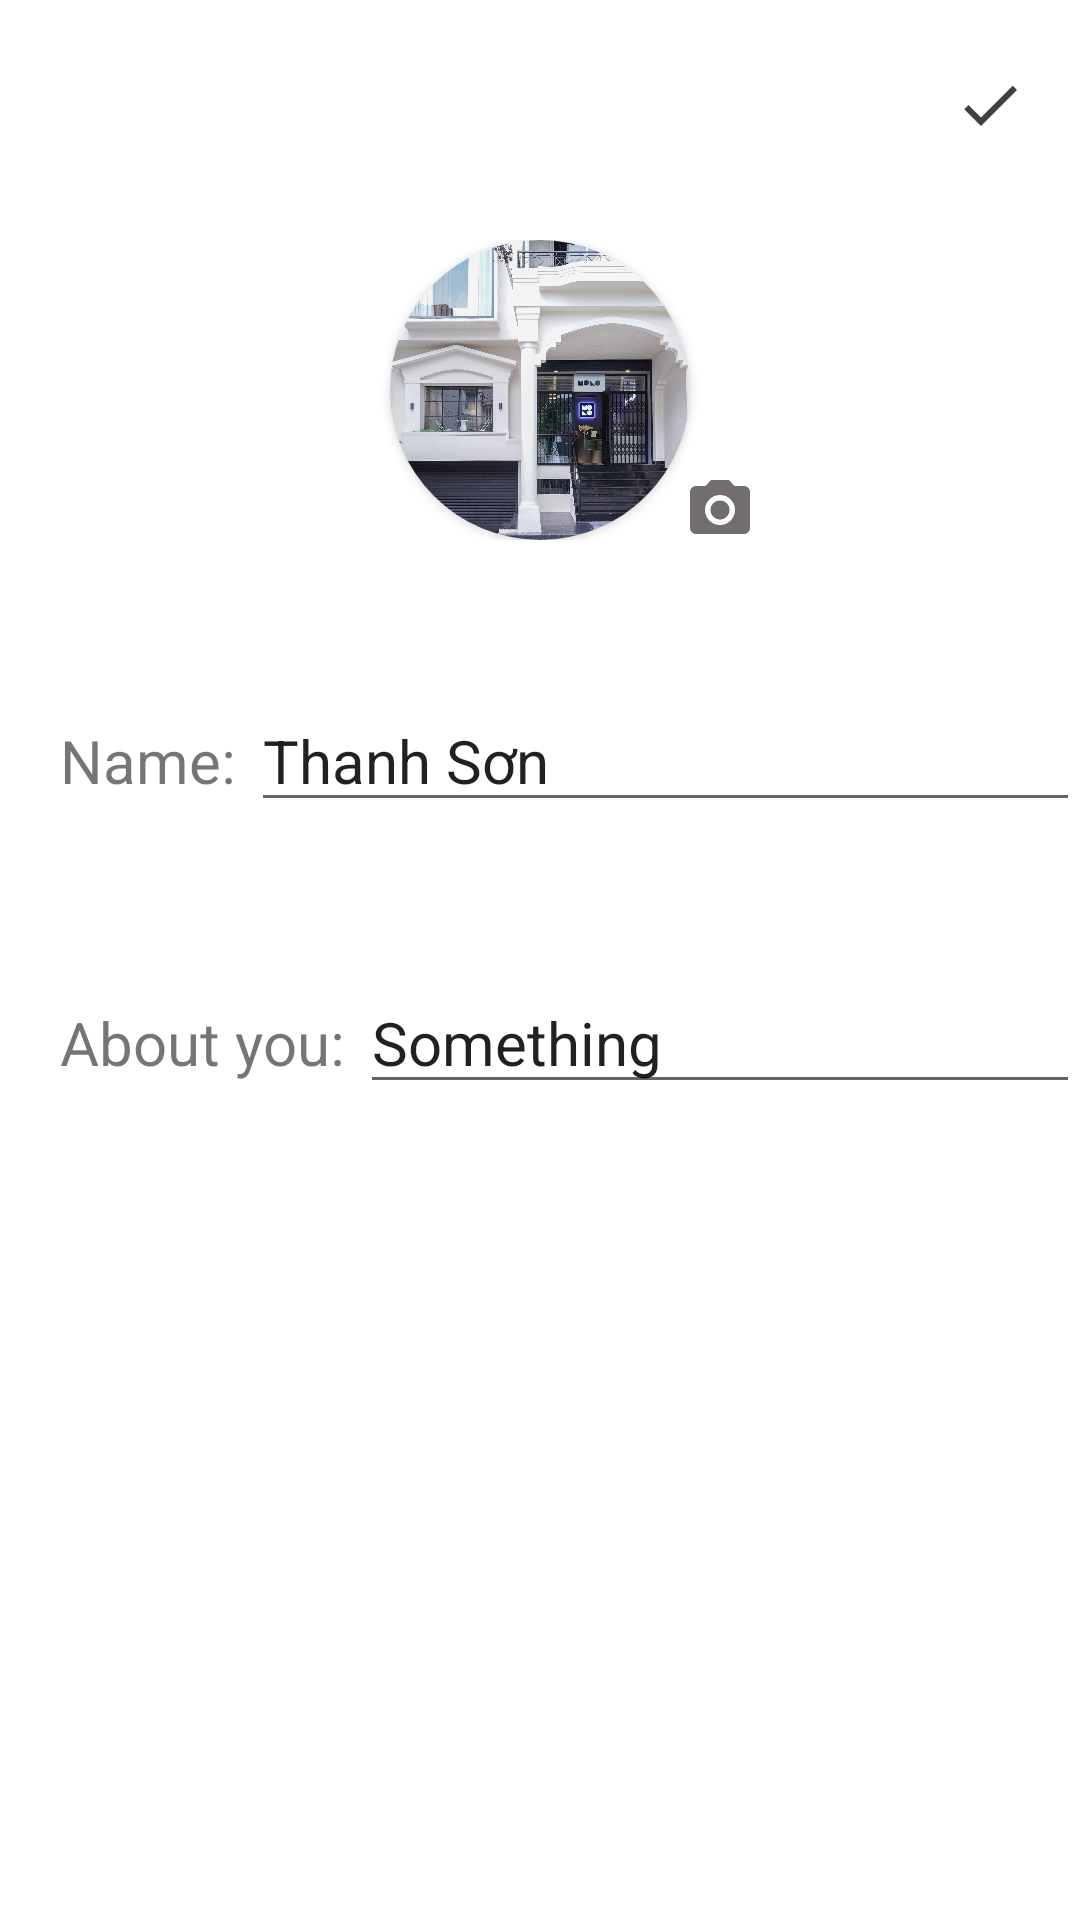

This screen was rendered from an Android layout file. Write that file and the resources it references.
<!-- AndroidManifest.xml: application theme Theme.MobilAppSocialNetworkingImage -->
<!-- res/layout/activity_edit_profile.xml -->
<?xml version="1.0" encoding="utf-8"?>
<LinearLayout xmlns:tools="http://schemas.android.com/tools"
    android:layout_width="match_parent"
    android:layout_height="match_parent"
    android:orientation="vertical"
    xmlns:android="http://schemas.android.com/apk/res/android"
    xmlns:app="http://schemas.android.com/apk/res-auto">
    <RelativeLayout
        android:id="@+id/appbar_edit"
        android:layout_width="match_parent"
        android:layout_height="wrap_content">
        <ImageButton
            android:id="@+id/edit_back"
            android:layout_width="50dp"
            android:layout_height="50dp"
            android:backgroundTint="@color/white"
            android:src="@drawable/ic_arrow_back"
            android:layout_marginTop="10dp"
            android:layout_marginLeft="5dp"/>

        <ImageButton
            android:id="@+id/edit_ok"
            android:layout_width="50dp"
            android:layout_height="50dp"
            android:layout_alignParentRight="true"
            android:layout_marginTop="10dp"
            android:layout_marginRight="5dp"
            android:backgroundTint="@color/white"
            android:src="@drawable/ic_baseline_check_24" />
    </RelativeLayout>

    <RelativeLayout
        android:layout_marginTop="20dp"
        android:layout_width="match_parent"
        android:layout_height="wrap_content">
        <androidx.cardview.widget.CardView
            android:layout_centerInParent="true"
            android:id="@+id/card_avt"
            app:cardCornerRadius="50dp"
            android:layout_width="wrap_content"
            android:layout_height="wrap_content">
            <ImageView
                android:id="@+id/avatar"
                android:layout_width="100dp"
                android:layout_height="100dp"
                android:src="@drawable/bcd" />
        </androidx.cardview.widget.CardView>

        <ImageButton
            android:id="@+id/camera"
            android:layout_width="20dp"
            android:layout_height="20dp"
            android:layout_alignBottom="@+id/card_avt"
            android:layout_toRightOf="@+id/card_avt"
            android:backgroundTint="@color/white"
            android:src="@drawable/ic_baseline_camera_alt_24" />
    </RelativeLayout>

    <LinearLayout
        android:layout_marginTop="50dp"
        android:gravity="center_horizontal"
        android:layout_width="match_parent"
        android:layout_height="wrap_content">
        <TextView
            android:layout_marginLeft="20dp"
            android:textSize="20dp"
            android:layout_width="wrap_content"
            android:layout_height="wrap_content"
            android:text="Name: "/>
        <EditText
            android:id="@+id/edit_username"
            android:maxLines="1"
            android:textSize="20dp"
            android:layout_width="fill_parent"
            android:layout_height="wrap_content"
            android:maxLength="20"
            android:text="Thanh Sơn"/>

    </LinearLayout>

    <LinearLayout
        android:layout_marginTop="50dp"
        android:gravity="center_horizontal"
        android:layout_width="match_parent"
        android:layout_height="wrap_content">
        <TextView
            android:layout_marginLeft="20dp"
            android:textSize="20dp"
            android:layout_width="wrap_content"
            android:layout_height="wrap_content"
            android:text="About you: "/>
        <EditText
            android:id="@+id/edit_about"
            android:maxLines="1"
            android:textSize="20dp"
            android:layout_width="fill_parent"
            android:layout_height="wrap_content"
            android:text="Something"/>

    </LinearLayout>

</LinearLayout>
<!-- resources referenced by this layout -->
<resources>
  <color name="white">#FFFFFFFF</color>
  <!-- drawable bcd: jpeg bitmap (drawable-mdpi, 692870 bytes) -->
  <!-- drawable ic_baseline_camera_alt_24 (drawable) -->
  <vector android:height="24dp" android:tint="#726E6E"
      android:viewportHeight="24" android:viewportWidth="24"
      android:width="24dp" xmlns:android="http://schemas.android.com/apk/res/android">
      <path android:fillColor="@android:color/white" android:pathData="M12,12m-3.2,0a3.2,3.2 0,1 1,6.4 0a3.2,3.2 0,1 1,-6.4 0"/>
      <path android:fillColor="@android:color/white" android:pathData="M9,2L7.17,4L4,4c-1.1,0 -2,0.9 -2,2v12c0,1.1 0.9,2 2,2h16c1.1,0 2,-0.9 2,-2L22,6c0,-1.1 -0.9,-2 -2,-2h-3.17L15,2L9,2zM12,17c-2.76,0 -5,-2.24 -5,-5s2.24,-5 5,-5 5,2.24 5,5 -2.24,5 -5,5z"/>
  </vector>
  <!-- drawable ic_baseline_check_24 (drawable) -->
  <vector android:height="24dp" android:tint="#404040"
      android:viewportHeight="24" android:viewportWidth="24"
      android:width="24dp" xmlns:android="http://schemas.android.com/apk/res/android">
      <path android:fillColor="@android:color/white" android:pathData="M9,16.17L4.83,12l-1.42,1.41L9,19 21,7l-1.41,-1.41z"/>
  </vector>
  <style name="Theme.MobilAppSocialNetworkingImage" parent="Theme.MaterialComponents.DayNight.NoActionBar">
          
          <item name="colorPrimary">@color/purple_500</item>
          <item name="colorPrimaryVariant">@color/purple_700</item>
          <item name="colorOnPrimary">@color/white</item>
          
          <item name="colorSecondary">@color/teal_200</item>
          <item name="colorSecondaryVariant">@color/teal_700</item>
          <item name="colorOnSecondary">@color/black</item>
          
          <item name="android:statusBarColor" tools:targetApi="l">?attr/colorPrimaryVariant</item>
          
      </style>
  <color name="purple_500">#FF6200EE</color>
  <color name="purple_700">#FF3700B3</color>
  <color name="teal_200">#FF03DAC5</color>
  <color name="teal_700">#FF018786</color>
  <color name="black">#FF000000</color>
</resources>
